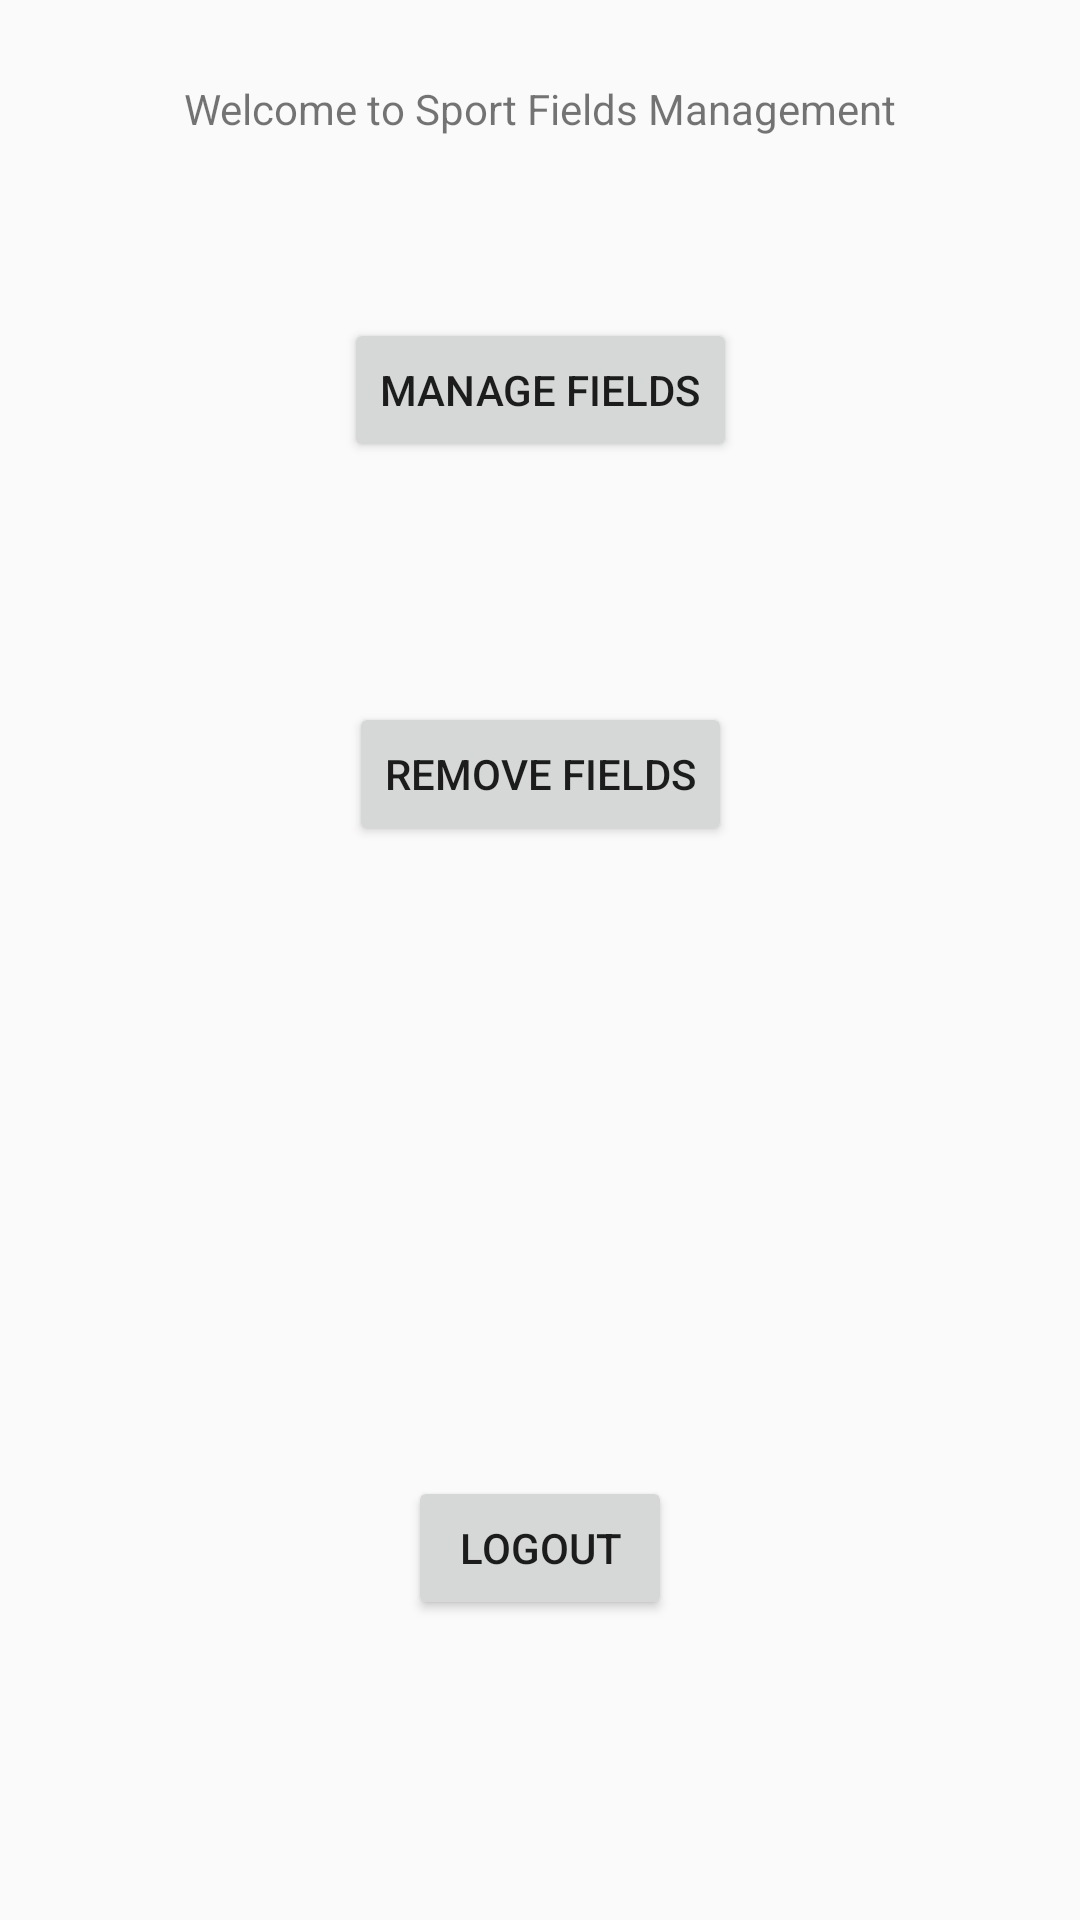

Produce the Android XML layout that renders to this screen, including the resource entries it uses.
<!-- AndroidManifest.xml: application theme AppTheme -->
<!-- res/layout/activity_admin_main.xml -->
<?xml version="1.0" encoding="utf-8"?>
<androidx.constraintlayout.widget.ConstraintLayout xmlns:android="http://schemas.android.com/apk/res/android"
    xmlns:app="http://schemas.android.com/apk/res-auto"
    xmlns:tools="http://schemas.android.com/tools"
    android:id="@+id/adminMainLayout"
    android:layout_width="match_parent"
    android:layout_height="match_parent"
    android:background="@drawable/Settings"
    tools:context=".AdminMainActivity">

    <TextView
        android:id="@+id/tvMainText"
        android:layout_width="wrap_content"
        android:layout_height="wrap_content"
        android:text="@string/welcome_to_sport_fields_management"
        app:layout_constraintBottom_toBottomOf="parent"
        app:layout_constraintLeft_toLeftOf="parent"
        app:layout_constraintRight_toRightOf="parent"
        app:layout_constraintTop_toTopOf="parent"
        app:layout_constraintVertical_bias="0.043" />

    <Button
        android:id="@+id/logoutBtn"
        android:layout_width="wrap_content"
        android:layout_height="wrap_content"
        android:layout_marginStart="162dp"
        android:layout_marginEnd="162dp"
        android:layout_marginBottom="100dp"
        android:onClick="logout"
        android:text="@string/logout"
        app:layout_constraintBottom_toBottomOf="parent"
        app:layout_constraintEnd_toEndOf="parent"
        app:layout_constraintStart_toStartOf="parent" />

    <Button
        android:id="@+id/manageFieldsBtn"
        android:layout_width="wrap_content"
        android:layout_height="wrap_content"
        android:layout_marginStart="160dp"
        android:layout_marginTop="100dp"
        android:layout_marginEnd="160dp"
        android:layout_marginBottom="40dp"
        android:onClick="manageFieldsClick"
        android:text="@string/manage_fields"
        app:layout_constraintBottom_toTopOf="@+id/removeFieldsBtn"
        app:layout_constraintEnd_toEndOf="parent"
        app:layout_constraintStart_toStartOf="parent"
        app:layout_constraintTop_toBottomOf="@+id/tvMainText" />

    <Button
        android:id="@+id/removeFieldsBtn"
        android:layout_width="wrap_content"
        android:layout_height="wrap_content"
        android:layout_marginStart="160dp"
        android:layout_marginTop="40dp"
        android:layout_marginEnd="160dp"
        android:layout_marginBottom="250dp"
        android:onClick="removeFieldsClick"
        android:text="@string/remove_fields"
        app:layout_constraintBottom_toTopOf="@+id/logoutBtn"
        app:layout_constraintEnd_toEndOf="parent"
        app:layout_constraintStart_toStartOf="parent"
        app:layout_constraintTop_toBottomOf="@+id/manageFieldsBtn" />

</androidx.constraintlayout.widget.ConstraintLayout>
<!-- resources referenced by this layout -->
<resources>
  <string name="logout">Logout</string>
  <string name="manage_fields">Manage Fields</string>
  <string name="remove_fields">Remove Fields</string>
  <string name="welcome_to_sport_fields_management">Welcome to Sport Fields Management</string>
  <style name="AppTheme" parent="Theme.AppCompat.Light.DarkActionBar">
          
          <item name="colorPrimary">@color/colorPrimary</item>
          <item name="colorPrimaryDark">@color/colorPrimaryDark</item>
          <item name="colorAccent">@color/colorAccent</item>
          
  
      </style>
  <color name="colorPrimary">#6200EE</color>
  <color name="colorPrimaryDark">#3700B3</color>
  <color name="colorAccent">#03DAC5</color>
</resources>
